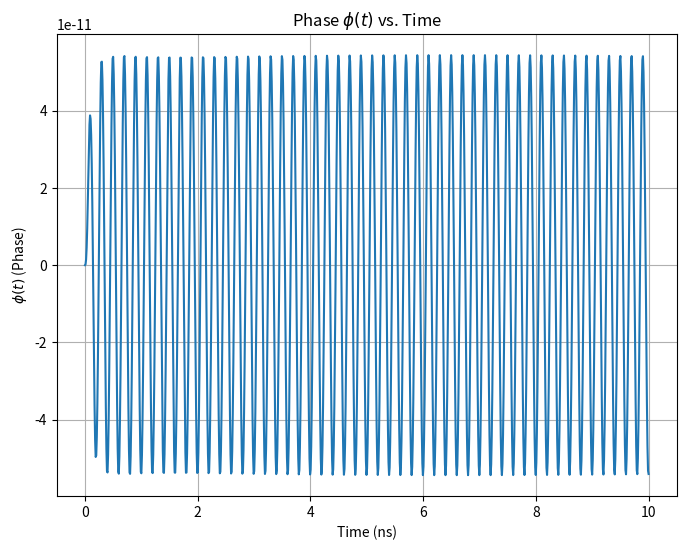

Source code (Python):
import numpy as np
import matplotlib.pyplot as plt
from scipy.integrate import solve_ivp

# Define constants (rough values from literature for superconducting circuits)
C = 1e-12  # Capacitance, in Farads
L0 = 1e-9  # Base inductance, in Henrys
Lp = 0.2e-9  # Modulated inductance, in Henrys
Z = 50  # Impedance, in Ohms
omega = 2 * np.pi * 5e9  # Signal frequency, 5 GHz
K = 0.1  # Some constant related to the system, arbitrary for now

# Time-dependent inductance
def L(t):
    return L0 + Lp * np.sin(2 * omega * t)

# Input signal (we assume a simple sinusoidal for now)
def phi_in(t):
    return np.sin(omega * t)

# Equation of motion
def dphi_dt(t, y):
    phi, dphi = y  # y contains [phi(t), dphi(t)/dt]
    
    # Define the differential equation based on the equation given
    d2phi = (2/Z * phi_in(t) - dphi/Z - phi/L(t)) / C
    return [dphi, d2phi]

# Initial conditions
phi0 = [0, 0]  # phi(0) = 0, dphi(0)/dt = 0

# Time range for simulation
t_span = [0, 10e-9]  # Simulate for 10 ns
t_eval = np.linspace(t_span[0], t_span[1], 1000)  # Time points for evaluation

# Solve the differential equation
solution = solve_ivp(dphi_dt, t_span, phi0, t_eval=t_eval)

# Extract results
t = solution.t
phi = solution.y[0]  # phi(t)

# Plot the results
plt.figure(figsize=(8, 6))
plt.plot(t * 1e9, phi)
plt.xlabel("Time (ns)")
plt.ylabel(r"$\phi(t)$ (Phase)")
plt.title(r"Phase $\phi(t)$ vs. Time")
plt.grid(True)
plt.show()
